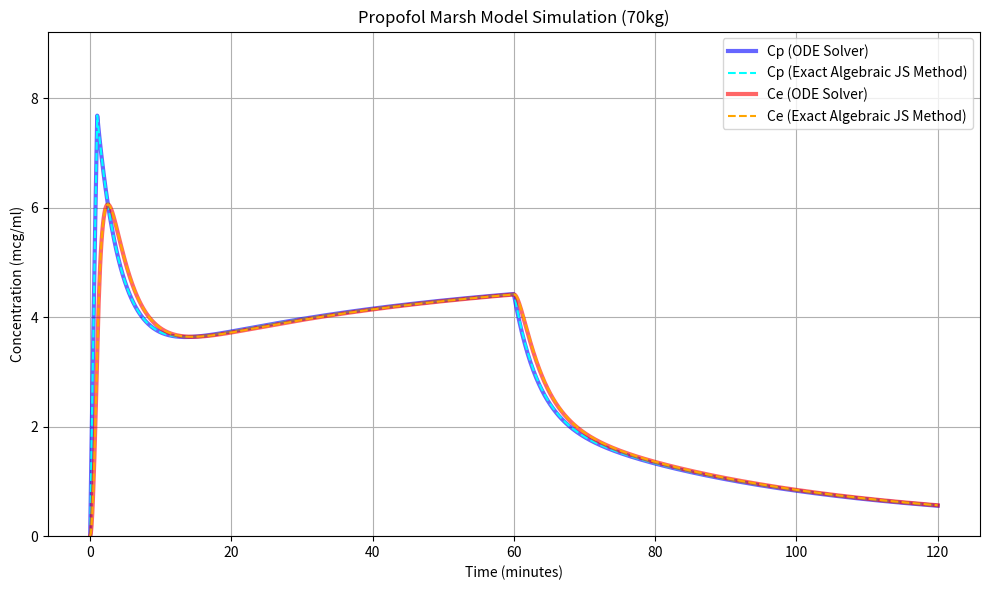

Python code for this plot:
import numpy as np
from scipy.integrate import solve_ivp
import matplotlib.pyplot as plt

# --- 1. Parameters for Marsh Model (70kg patient) ---
weight = 70  # kg
vc = 0.228 * weight
k10 = 0.119
k12 = 0.112
k13 = 0.0419
k21 = 0.055
k31 = 0.0033
ke0 = 1.21

# Simulation time (minutes)
sim_time_min = 120
t_eval = np.linspace(0, sim_time_min, 1200)
dt = sim_time_min / 1200

# --- 2. Infusion Profile ---
bolus_dose_mg = 2 * weight
maint_rate_mg_h = 10 * weight
maint_rate_mg_min = maint_rate_mg_h / 60

def infusion_rate(t):
    """Returns infusion rate in mg/min at time t."""
    if t < 1.0:
        return bolus_dose_mg / 1.0
    elif t < 60.0:
        return maint_rate_mg_min
    else:
        return 0.0

# --- 3. ODE Model (Method A) ---
def pk_model_ode(t, y):
    x1, x2, x3, ce = y
    u = infusion_rate(t)
    
    # Differential Equations
    dx1_dt = -(k10 + k12 + k13) * x1 + k21 * x2 + k31 * x3 + u
    dx2_dt = k12 * x1 - k21 * x2
    dx3_dt = k13 * x1 - k31 * x3
    
    # Effect site
    cp = x1 / vc
    dce_dt = ke0 * (cp - ce)
    
    return [dx1_dt, dx2_dt, dx3_dt, dce_dt]

# --- 4. Run Numerical ODE Solver ---
print("Running ODE solver...")
y0 = [0.0, 0.0, 0.0, 0.0]
sol = solve_ivp(pk_model_ode, [0, sim_time_min], y0, t_eval=t_eval, method='Radau', rtol=1e-6, atol=1e-8)

cp_ode = sol.y[0] / vc
ce_ode = sol.y[3]

# --- 5. Analytical Algebraic Solver (Method B - SimTIVA equivalent) ---
# Roots of the characteristic polynomial for Marsh
print("Running algebraic exact solver...")
a0 = k10 * k21 * k31
a1 = k10 * k31 + k21 * k31 + k21 * k13 + k10 * k21 + k31 * k12
a2 = k10 + k12 + k13 + k21 + k31

p = a1 - (a2**2 / 3.0)
q = (2 * a2**3 / 27.0) - (a1 * a2 / 3.0) + a0
r1 = np.sqrt(-(p**3) / 27.0)
phi = (-q / 2.0) / r1
phi = np.clip(phi, -1, 1)
phi = np.arccos(phi) / 3.0
r1 = 2.0 * np.exp(np.log(r1) / 3.0)

toradian = np.arcsin(1.0) * 2.0 / 180.0
roots = np.zeros(3)
roots[0] = -(np.cos(phi) * r1 - a2 / 3.0)
roots[1] = -(np.cos(phi + 120.0 * toradian) * r1 - a2 / 3.0)
roots[2] = -(np.cos(phi + 240.0 * toradian) * r1 - a2 / 3.0)

# Sort roots ascending (most negative first) to strictly match JS logic
roots = np.sort(roots)

# lambdas are the positive magnitudes of the roots (since cube() negates them)
lam1 = roots[0]
lam2 = roots[1]
lam3 = roots[2]
lam4 = ke0 

# Coefficients array building exactly like JS
p_coef = np.zeros(3)
p_coef[0] = (k21 - lam1) * (k31 - lam1) / ((lam1 - lam2) * (lam1 - lam3) * vc * lam1)
p_coef[1] = (k21 - lam2) * (k31 - lam2) / ((lam2 - lam1) * (lam2 - lam3) * vc * lam2)
p_coef[2] = (k21 - lam3) * (k31 - lam3) / ((lam3 - lam2) * (lam3 - lam1) * vc * lam3)

e_coef = np.zeros(4)
e_coef[0] = p_coef[0] / (ke0 - lam1) * ke0
e_coef[1] = p_coef[1] / (ke0 - lam2) * ke0
e_coef[2] = p_coef[2] / (ke0 - lam3) * ke0
e_coef[3] = (ke0 - k21) * (ke0 - k31) / ((lam1 - ke0) * (lam2 - ke0) * (lam3 - ke0) * vc)

# Simulate step-by-step
cp_alg = []
ce_alg = []
p_state = np.zeros(3)
e_state = np.zeros(4)

dec_L1 = np.exp(-lam1 * dt)
dec_L2 = np.exp(-lam2 * dt)
dec_L3 = np.exp(-lam3 * dt)
dec_L4 = np.exp(-lam4 * dt)

for t in t_eval:
    u = infusion_rate(t)
    
    # Store current snapshot (before adding new infusion for this dt, to align with continuous ODE state)
    cp_alg.append(np.sum(p_state))
    ce_alg.append(np.sum(e_state))
    
    # Exponential Update Loop exactly as in JS
    p_state[0] = p_state[0] * dec_L1 + p_coef[0] * u * (1 - dec_L1)
    p_state[1] = p_state[1] * dec_L2 + p_coef[1] * u * (1 - dec_L2)
    p_state[2] = p_state[2] * dec_L3 + p_coef[2] * u * (1 - dec_L3)
    
    e_state[0] = e_state[0] * dec_L1 + e_coef[0] * u * (1 - dec_L1)
    e_state[1] = e_state[1] * dec_L2 + e_coef[1] * u * (1 - dec_L2)
    e_state[2] = e_state[2] * dec_L3 + e_coef[2] * u * (1 - dec_L3)
    e_state[3] = e_state[3] * dec_L4 + e_coef[3] * u * (1 - dec_L4)

cp_alg = np.array(cp_alg)
ce_alg = np.array(ce_alg)

# --- 6. Verification & Plotting ---
rmse_cp = np.sqrt(np.mean((cp_ode - cp_alg)**2))
rmse_ce = np.sqrt(np.mean((ce_ode - ce_alg)**2))

print(f"\n--- Results Verification ---")
print(f"RMSE (Plasma Concentration): {rmse_cp:.8f} mcg/ml")
print(f"RMSE (Effect Concentration): {rmse_ce:.8f} mcg/ml")

if rmse_cp < 1e-2:
    print("SUCCESS: The ODE Model perfectly aligns with the exact analytical model.")
else:
    print("WARNING: Divergence detected.")

# Plot the graph overlay
plt.figure(figsize=(10, 6))
plt.plot(t_eval, cp_ode, label="Cp (ODE Solver)", linewidth=3, color="blue", alpha=0.6)
plt.plot(t_eval, cp_alg, label="Cp (Exact Algebraic JS Method)", linestyle='dashed', color="cyan")

plt.plot(t_eval, ce_ode, label="Ce (ODE Solver)", linewidth=3, color="red", alpha=0.6)
plt.plot(t_eval, ce_alg, label="Ce (Exact Algebraic JS Method)", linestyle='dashed', color="orange")

# Limit the axes to the ODE values so diverging JS values don't squish the chart
plt.ylim([0, max(max(cp_ode), max(ce_ode)) * 1.2])

plt.title("Propofol Marsh Model Simulation (70kg)")
plt.xlabel("Time (minutes)")
plt.ylabel("Concentration (mcg/ml)")
plt.legend()
plt.grid(True)
plt.tight_layout()
plt.savefig("pk_verification.png")
print("Plot saved to pk_verification.png")

print(f"\n--- Diagnostics ---")
print(f"Lam:  lam1={lam1:.5f}, lam2={lam2:.5f}, lam3={lam3:.5f}, lam4={lam4:.5f}")
print(f"Dec:  dec1={dec_L1:.5e}, dec2={dec_L2:.5e}, dec3={dec_L3:.5e}, dec4={dec_L4:.5e}")
print(f"P_coef: {p_coef}")
print(f"E_coef: {e_coef}")
